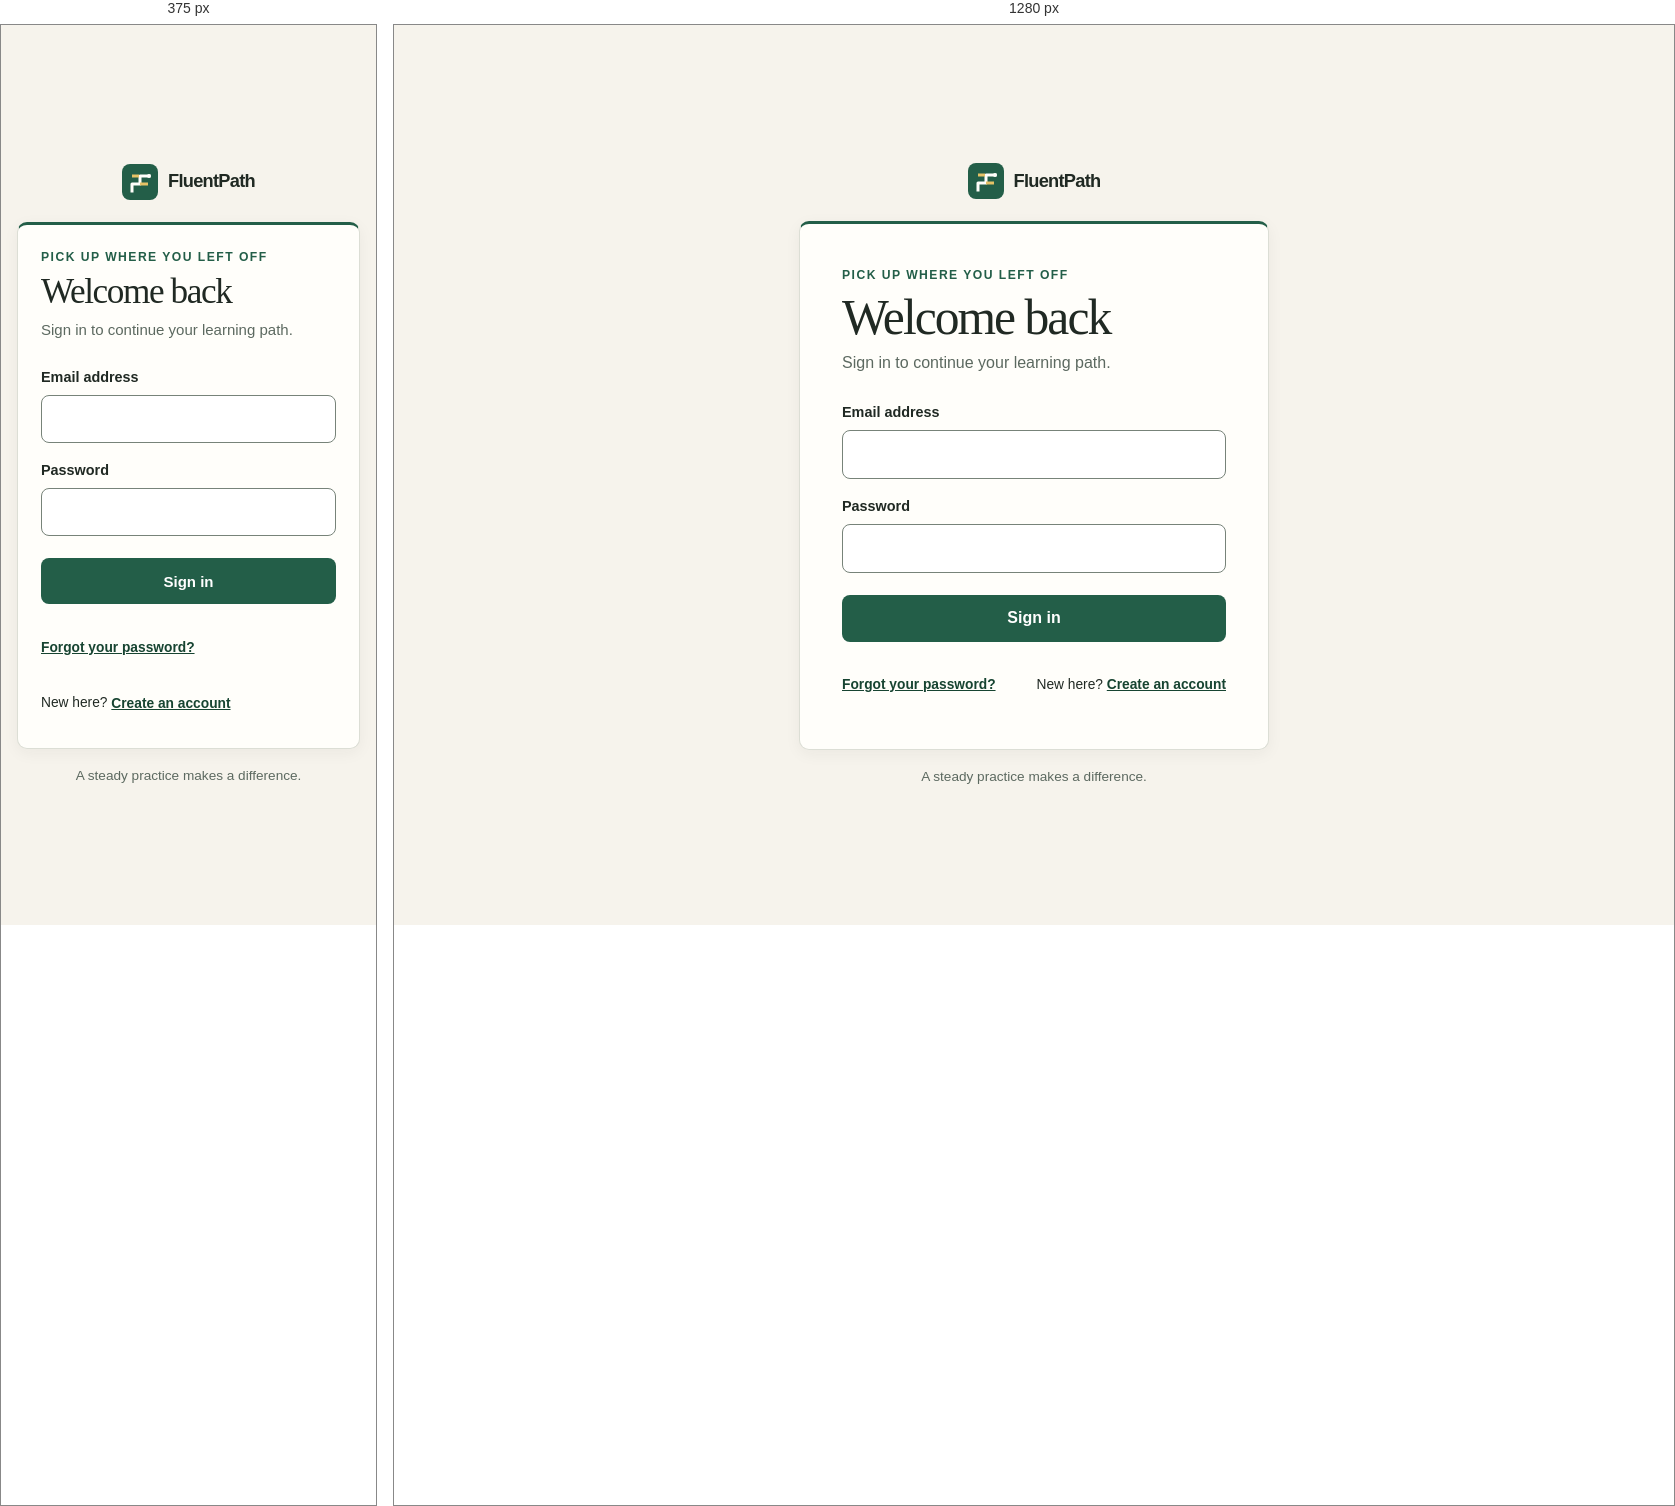
Rendered at 375 px and 1280 px, left to right.

<!-- file: login.html -->
<!doctype html><html lang="en"><head><meta charset="utf-8"><meta name="viewport" content="width=device-width, initial-scale=1"><meta name="theme-color" content="#f6f3ec"><link rel="icon" type="image/png" href="/faviconfluent.png"><title>Sign in · FluentPath</title><link rel="stylesheet" href="/css/tokens.css"><link rel="stylesheet" href="/css/base.css"><link rel="stylesheet" href="/css/auth.css"></head><body><a class="skip-link" href="#auth-form">Skip to form</a><main class="auth-shell"><a class="brand" href="/"><svg class="brand-mark" viewBox="0 0 36 36" fill="none" aria-hidden="true" focusable="false"><rect width="36" height="36" rx="8" fill="#235e48"/><path d="M10 27V20H18V12H27" stroke="#fffefa" stroke-width="3" stroke-linecap="square" stroke-linejoin="round"/><path d="M10 12H17M18 20H26" stroke="#e5c166" stroke-width="3"/><circle cx="27" cy="12" r="2" fill="#fffefa"/></svg> FluentPath</a><div class="auth-card card"><div class="eyebrow">Pick up where you left off</div><h1 class="serif">Welcome back</h1><p class="muted">Sign in to continue your learning path.</p><div class="notice" id="auth-notice" role="status" hidden></div><form id="auth-form" novalidate data-mode="login"><div class="field"><label for="email">Email address</label><input id="email" name="email" type="email" autocomplete="email" required maxlength="254"></div><div class="field"><label for="password">Password</label><input id="password" name="password" type="password" autocomplete="current-password" required minlength="8"></div><button class="button button-primary auth-submit" type="submit" id="submit-button">Sign in</button><p class="status" id="auth-status" role="status" aria-live="polite"></p></form><div class="auth-links"><a href="/forgot-password.html">Forgot your password?</a><span>New here? <a href="/register.html">Create an account</a></span></div></div><p class="auth-foot">A steady practice makes a difference.</p></main><script type="module" src="/js/auth.js"></script></body></html>


/* @media block from base.css */
@media (max-width: 700px) {
  .wrap { width: min(calc(100% - 32px), var(--content)); }
  .section { padding-block: 56px; }
  body { font-size: 15px; }
}